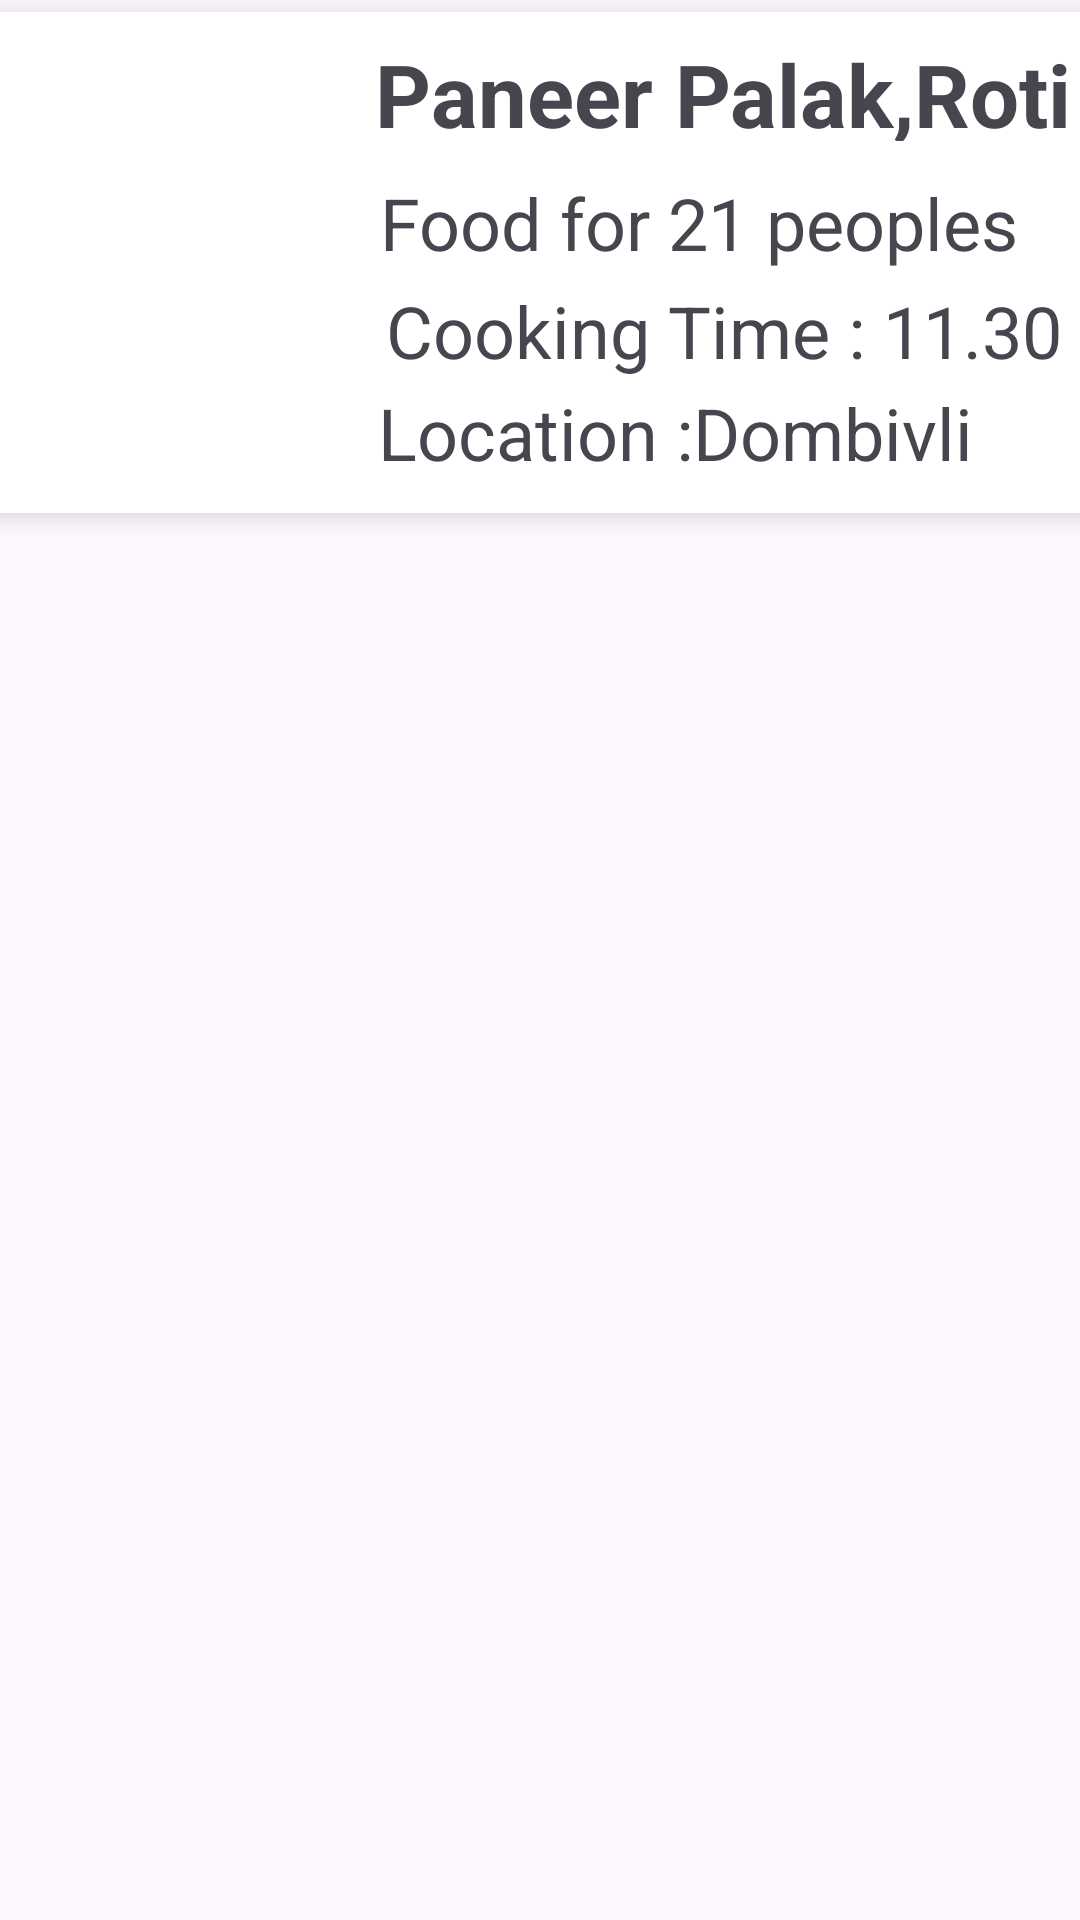

Android layout source for this screen:
<!-- AndroidManifest.xml: application theme Theme.SJ_demo -->
<!-- res/layout/complete_item.xml -->
<?xml version="1.0" encoding="utf-8"?>
<androidx.constraintlayout.widget.ConstraintLayout xmlns:android="http://schemas.android.com/apk/res/android"
    xmlns:app="http://schemas.android.com/apk/res-auto"
    xmlns:tools="http://schemas.android.com/tools"
    android:layout_width="match_parent"
    android:layout_height="match_parent">

    <androidx.cardview.widget.CardView
        android:layout_width="409dp"
        android:layout_height="wrap_content"
        android:layout_marginStart="16dp"
        android:layout_marginTop="4dp"
        android:layout_marginEnd="16dp"
        app:cardCornerRadius="15dp"
        app:cardElevation="5dp"
        app:layout_constraintEnd_toEndOf="parent"
        app:layout_constraintStart_toStartOf="parent"
        app:layout_constraintTop_toTopOf="parent">

        <androidx.constraintlayout.widget.ConstraintLayout
            android:layout_width="match_parent"
            android:layout_height="wrap_content"
            android:layout_marginStart="14dp"
            android:layout_marginTop="8dp"
            android:layout_marginEnd="14dp"
            android:layout_marginBottom="8dp">

            <ImageView
                android:id="@+id/dish_img"
                android:layout_width="126dp"
                android:layout_height="147dp"
                android:layout_marginStart="4dp"
                android:scaleType="centerCrop"
                android:src="@drawable/post"
                app:layout_constraintBottom_toBottomOf="parent"
                app:layout_constraintStart_toStartOf="parent"
                app:layout_constraintTop_toTopOf="parent" />

            <TextView
                android:id="@+id/heading"
                android:layout_width="248dp"
                android:layout_height="35dp"
                android:text="Paneer Palak,Roti"
                android:textSize="29sp"
                android:textStyle="bold"
                app:layout_constraintEnd_toEndOf="parent"
                app:layout_constraintStart_toStartOf="@+id/no_people"
                app:layout_constraintTop_toTopOf="parent" />

            <TextView
                android:id="@+id/no_people"
                android:layout_width="242dp"
                android:layout_height="34dp"
                android:layout_marginStart="6dp"
                android:layout_marginTop="11dp"
                android:text="Food for 21 peoples"
                android:textSize="24sp"
                app:layout_constraintEnd_toEndOf="parent"
                app:layout_constraintHorizontal_bias="0.238"
                app:layout_constraintStart_toEndOf="@+id/dish_img"
                app:layout_constraintTop_toBottomOf="@+id/heading" />

            <TextView
                android:id="@+id/time"
                android:layout_width="240dp"
                android:layout_height="37dp"
                android:layout_marginStart="6dp"
                android:layout_marginTop="2dp"
                android:text="Cooking Time : 11.30"
                android:textSize="24sp"
                app:layout_constraintEnd_toEndOf="parent"
                app:layout_constraintStart_toEndOf="@+id/dish_img"
                app:layout_constraintTop_toBottomOf="@+id/no_people" />

            <TextView
                android:id="@+id/loc"
                android:layout_width="242dp"
                android:layout_height="35dp"
                android:layout_marginStart="6dp"
                android:layout_marginTop="36dp"
                android:text="Location :Dombivli"
                android:textSize="24sp"
                app:layout_constraintStart_toEndOf="@+id/dish_img"
                app:layout_constraintTop_toBottomOf="@+id/no_people" />

        </androidx.constraintlayout.widget.ConstraintLayout>

    </androidx.cardview.widget.CardView>

</androidx.constraintlayout.widget.ConstraintLayout>
<!-- resources referenced by this layout -->
<resources>
  <style name="Theme.SJ_demo" parent="Base.Theme.SJ_demo" />
  <style name="Base.Theme.SJ_demo" parent="Theme.Material3.DayNight.NoActionBar">
          
          
      </style>
</resources>
